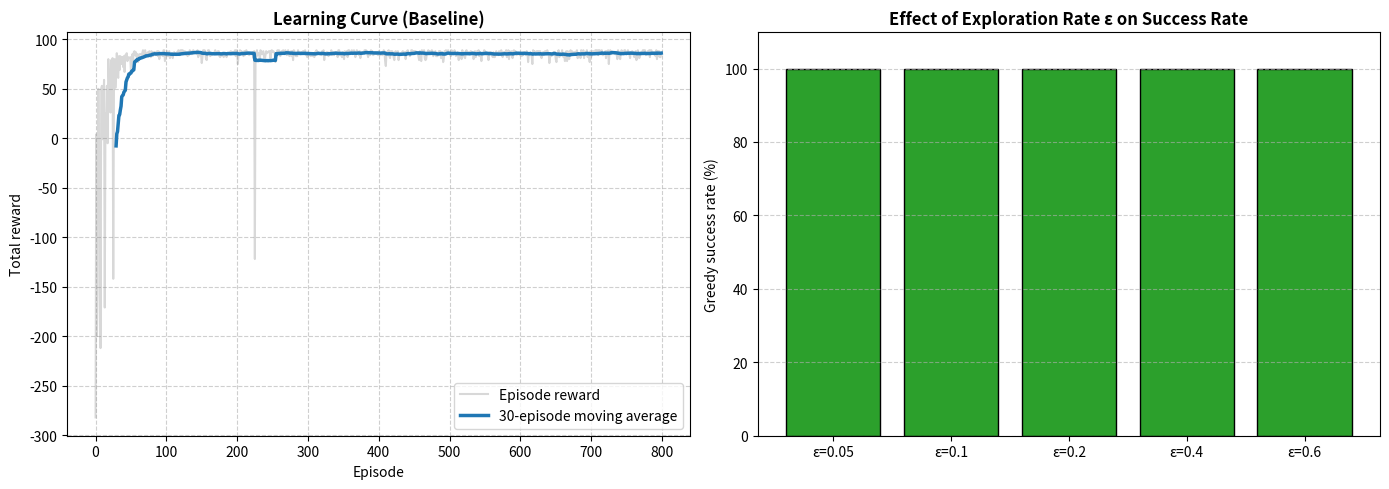

Here is the Python script that generated this plot:
"""
Experiential Learning - AI & ML (T.Y. Core, SEM-V)
Activity: Design a Q-Learning Agent to Master a Maze Escape Game

Objectives covered:
  1. Implement a Q-learning agent that navigates and escapes a maze.
  2. Study the effect of exploration rate (epsilon), learning rate (alpha)
     and discount factor (gamma) on learning.
  3. Model a real-world navigation problem with reinforcement learning.

Environment
  S = start, E = exit (escape), # = wall, X = trap (dangerous cell).
  Actions : up, down, left, right
  Rewards : +100 for escaping, -100 for falling in a trap,
            -1 for every ordinary step (encourages the shortest path)

Run:  python EL_QLearning_Maze.py
Requires: numpy, matplotlib
"""

import random
import numpy as np
import matplotlib
matplotlib.use("Agg")
import matplotlib.pyplot as plt

# ---------------------------------------------------------------------------
# 1. MAZE ENVIRONMENT
# ---------------------------------------------------------------------------
MAZE = [
    "S . . # . . .",
    "# # . # . # .",
    ". . . . . # .",
    ". # # # . . .",
    ". . X # # # .",
    "# . . . . . .",
    ". # # # # # E",
]
ACTIONS = {0: (-1, 0), 1: (1, 0), 2: (0, -1), 3: (0, 1)}   # up, down, left, right
ACTION_NAMES = {0: "UP", 1: "DOWN", 2: "LEFT", 3: "RIGHT"}


class MazeEnv:
    def __init__(self, layout):
        self.grid = [row.split() for row in layout]
        self.rows, self.cols = len(self.grid), len(self.grid[0])
        for r in range(self.rows):
            for c in range(self.cols):
                if self.grid[r][c] == "S":
                    self.start = (r, c)
                if self.grid[r][c] == "E":
                    self.exit = (r, c)
        self.n_states = self.rows * self.cols
        self.n_actions = 4

    def state_id(self, pos):
        return pos[0] * self.cols + pos[1]

    def reset(self):
        self.pos = self.start
        return self.state_id(self.pos)

    def step(self, action):
        dr, dc = ACTIONS[action]
        nr, nc = self.pos[0] + dr, self.pos[1] + dc
        # bumping into a wall or the border keeps the agent where it is
        if not (0 <= nr < self.rows and 0 <= nc < self.cols) or self.grid[nr][nc] == "#":
            nr, nc = self.pos
        self.pos = (nr, nc)
        cell = self.grid[nr][nc]
        if cell == "E":
            return self.state_id(self.pos), 100.0, True
        if cell == "X":
            return self.state_id(self.pos), -100.0, True     # trap ends the episode
        return self.state_id(self.pos), -1.0, False


# ---------------------------------------------------------------------------
# 2. Q-LEARNING AGENT
# ---------------------------------------------------------------------------
class QLearningAgent:
    def __init__(self, n_states, n_actions, alpha, gamma, epsilon, seed=None):
        self.Q = np.zeros((n_states, n_actions))
        self.alpha = alpha          # learning rate
        self.gamma = gamma          # discount factor
        self.epsilon = epsilon      # exploration rate
        self.rng = random.Random(seed)
        self.n_actions = n_actions

    def choose_action(self, state):
        if self.rng.random() < self.epsilon:          # explore
            return self.rng.randrange(self.n_actions)
        best = np.flatnonzero(self.Q[state] == self.Q[state].max())
        return int(self.rng.choice(list(best)))       # exploit (random tie-break)

    def update(self, s, a, r, s_next, done):
        # Q(s,a) <- Q(s,a) + alpha * [ r + gamma * max_a' Q(s',a') - Q(s,a) ]
        target = r if done else r + self.gamma * self.Q[s_next].max()
        self.Q[s, a] += self.alpha * (target - self.Q[s, a])

    def greedy_action(self, state):
        return int(np.argmax(self.Q[state]))


# ---------------------------------------------------------------------------
# 3. TRAINING AND EVALUATION
# ---------------------------------------------------------------------------
def train(env, alpha, gamma, epsilon, episodes=800, seed=1, max_steps=200):
    agent = QLearningAgent(env.n_states, env.n_actions, alpha, gamma, epsilon, seed)
    rewards, escapes = [], []
    for _ in range(episodes):
        s = env.reset()
        total, escaped = 0.0, False
        for _ in range(max_steps):
            a = agent.choose_action(s)
            s2, r, done = env.step(a)
            agent.update(s, a, r, s2, done)
            total += r
            s = s2
            if done:
                escaped = env.grid[env.pos[0]][env.pos[1]] == "E"
                break
        rewards.append(total)
        escapes.append(escaped)
    return agent, rewards, escapes


def greedy_path(env, agent, max_steps=50):
    s = env.reset()
    path = [env.pos]
    for _ in range(max_steps):
        a = agent.greedy_action(s)
        s, _, done = env.step(a)
        path.append(env.pos)
        if done:
            break
    return path


def evaluate(env, agent, trials=100):
    successes, lengths = 0, []
    for _ in range(trials):
        s = env.reset()
        for step in range(1, 51):
            a = agent.greedy_action(s)
            s, _, done = env.step(a)
            if done:
                if env.grid[env.pos[0]][env.pos[1]] == "E":
                    successes += 1
                    lengths.append(step)
                break
    avg_len = np.mean(lengths) if lengths else float("nan")
    return successes / trials * 100, avg_len


def first_convergence(rewards, window=50, tol=1.0):
    """Episode where the moving average of rewards stops changing by more than tol."""
    ma = np.convolve(rewards, np.ones(window) / window, mode="valid")
    for i in range(1, len(ma)):
        if np.all(np.abs(np.diff(ma[i:i + window])) < tol) and i + window <= len(ma):
            return i + window
    return len(rewards)


# ---------------------------------------------------------------------------
# 4. MAIN EXPERIMENT
# ---------------------------------------------------------------------------
if __name__ == "__main__":
    env = MazeEnv(MAZE)
    print("Maze layout (S=start, E=exit, X=trap, #=wall):")
    for row in MAZE:
        print("   ", row)

    # ---- (A) Baseline run -------------------------------------------------
    BASE = dict(alpha=0.1, gamma=0.95, epsilon=0.2)
    agent, rewards, escapes = train(env, **BASE, episodes=800, seed=1)
    success, avg_len = evaluate(env, agent)
    path = greedy_path(env, agent)
    print(f"\n[Baseline] alpha={BASE['alpha']}, gamma={BASE['gamma']}, epsilon={BASE['epsilon']}")
    print(f"  Greedy success rate : {success:.0f}%")
    print(f"  Average escape steps: {avg_len:.1f}")
    print("  Learned path        :", " -> ".join(f"({r},{c})" for r, c in path))

    # Learned policy drawn on the maze
    arrows = {0: "^", 1: "v", 2: "<", 3: ">"}
    policy_grid = [row.split() for row in MAZE]
    for r in range(env.rows):
        for c in range(env.cols):
            if policy_grid[r][c] in (".", "S"):
                policy_grid[r][c] = arrows[agent.greedy_action(env.state_id((r, c)))]
    print("\n  Learned policy (arrows = best move):")
    for row in policy_grid:
        print("   ", " ".join(row))

    # ---- (B) Effect of epsilon, alpha, gamma ------------------------------
    print("\n[Parameter study] each setting trained for 800 episodes, 3 seeds averaged")
    print(f"{'param':<10}{'value':>8}{'success%':>11}{'avg steps':>12}{'final reward':>15}")
    print("-" * 56)

    def study(param, values):
        out = []
        for v in values:
            cfg = dict(BASE)
            cfg[param] = v
            succ, lens, final = [], [], []
            for seed in (1, 2, 3):
                ag, rw, _ = train(env, **cfg, episodes=800, seed=seed)
                s_, l_ = evaluate(env, ag)
                succ.append(s_)
                lens.append(l_)
                final.append(np.mean(rw[-50:]))
            out.append((v, np.mean(succ), np.nanmean(lens), np.mean(final)))
            print(f"{param:<10}{v:>8}{np.mean(succ):>10.0f}%{np.nanmean(lens):>12.1f}{np.mean(final):>15.1f}")
        return out

    eps_res = study("epsilon", [0.05, 0.1, 0.2, 0.4, 0.6])
    alp_res = study("alpha", [0.01, 0.1, 0.5, 0.9])
    gam_res = study("gamma", [0.5, 0.8, 0.9, 0.99])

    # ---- (C) Learning curve plot ------------------------------------------
    fig, axes = plt.subplots(1, 2, figsize=(14, 5))
    ma = np.convolve(rewards, np.ones(30) / 30, mode="valid")
    axes[0].plot(rewards, alpha=0.3, color="gray", label="Episode reward")
    axes[0].plot(range(29, len(rewards)), ma, color="#1f77b4", linewidth=2.5, label="30-episode moving average")
    axes[0].set_title("Learning Curve (Baseline)", fontweight="bold")
    axes[0].set_xlabel("Episode")
    axes[0].set_ylabel("Total reward")
    axes[0].legend()
    axes[0].grid(True, linestyle="--", alpha=0.6)

    labels = [f"ε={v}" for v, *_ in eps_res]
    axes[1].bar(labels, [s for _, s, *_ in eps_res], color="#2ca02c", edgecolor="black")
    axes[1].set_title("Effect of Exploration Rate ε on Success Rate", fontweight="bold")
    axes[1].set_ylabel("Greedy success rate (%)")
    axes[1].set_ylim(0, 110)
    axes[1].grid(axis="y", linestyle="--", alpha=0.6)
    fig.tight_layout()
    fig.savefig("EL_learning_curve.png", dpi=130)
    print("\nChart saved: EL_learning_curve.png")

    print("\n--- Observations (read from the results above) ---")
    print("* Epsilon: all settings reach the exit, but the final episode reward falls from about 88 (eps=0.05)")
    print("  to about 68 (eps=0.6) because high exploration keeps taking random steps and costing reward.")
    print("* Alpha and gamma: in this small, static maze every value converges to the same 12-step route,")
    print("  so their effect on success rate and path length is negligible. Their influence shows up on")
    print("  larger or dynamic mazes, where slow learning (small alpha) or short-sighted values (small gamma)")
    print("  would cause the agent to take longer routes or learn more slowly.")
    print("* Reward shaping: the -1 step cost and -100 trap penalty make the agent prefer the short,")
    print("  trap-free route (S -> E in 12 moves, avoiding the trap at row 4, column 2 with zero-based indexing).")
